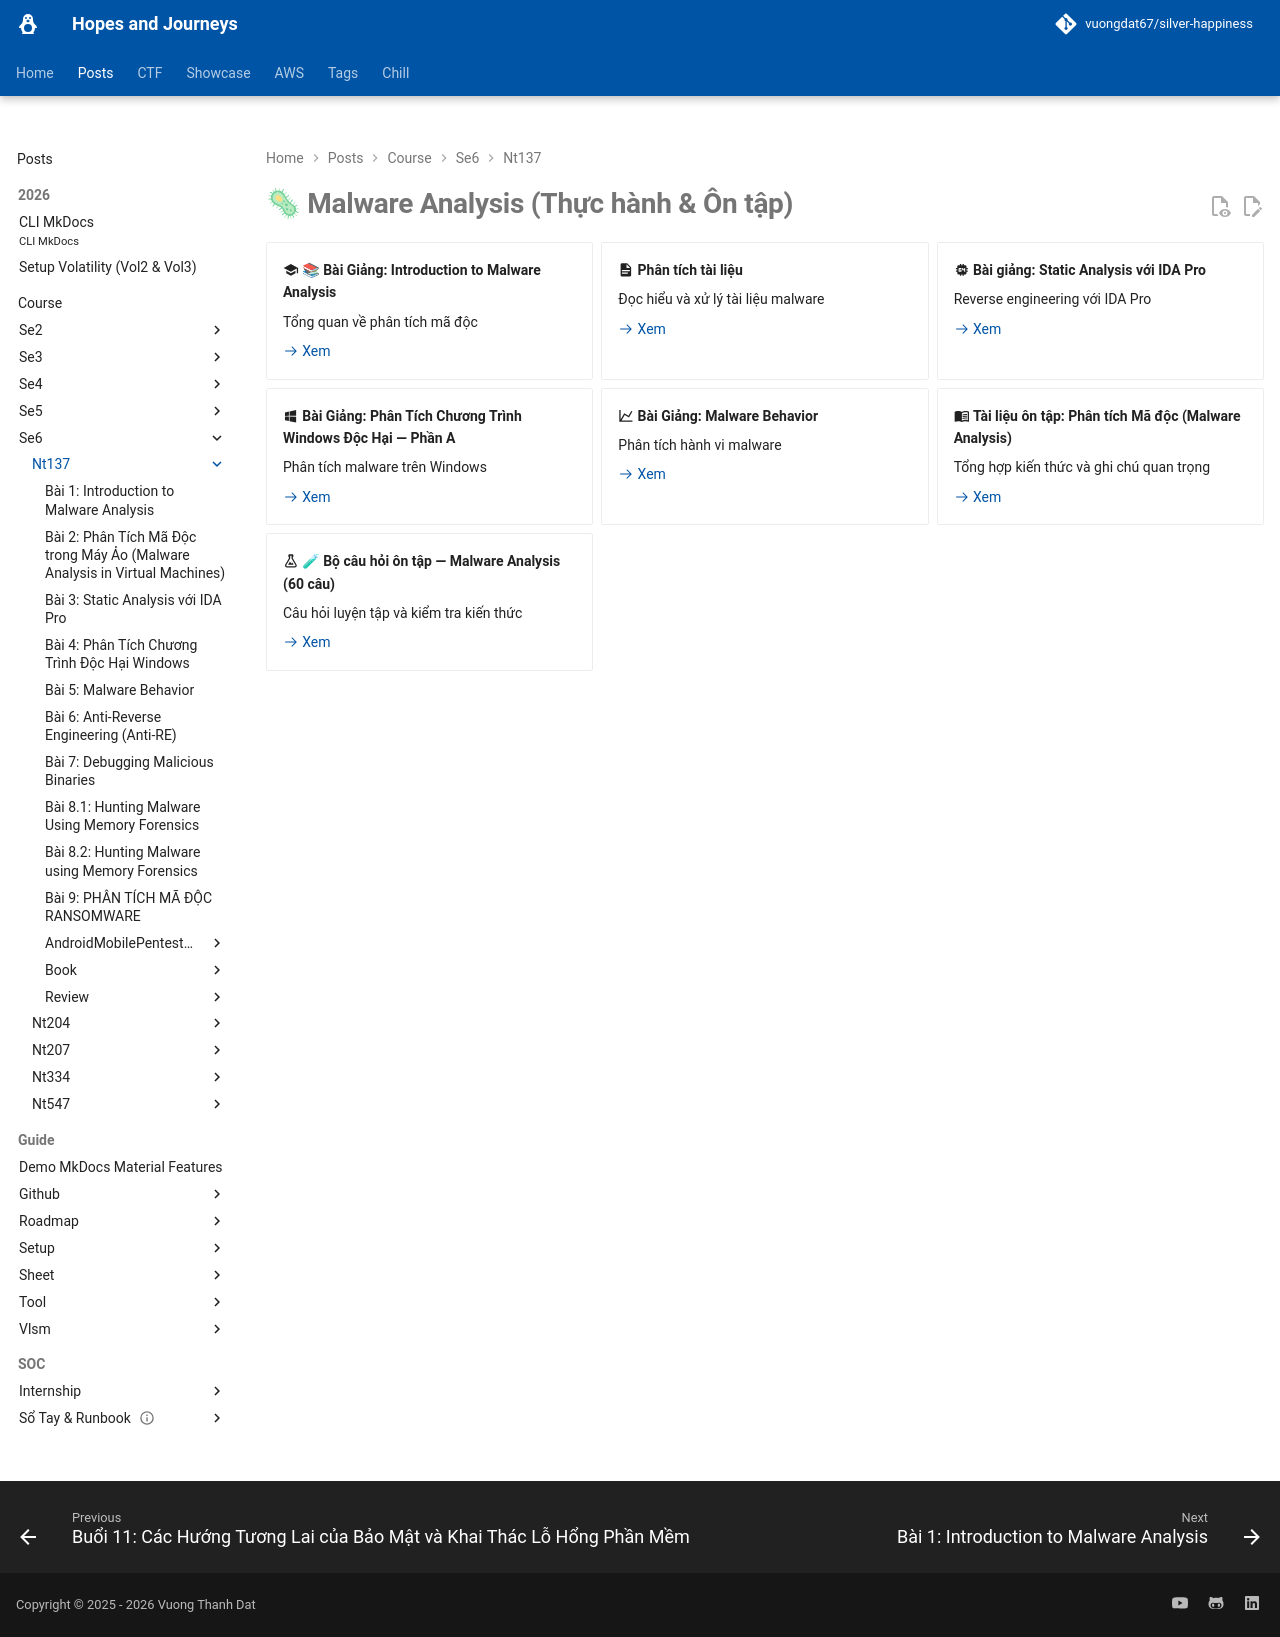

repository: vuongdat67/silver-happiness · page: posts/course/se6/nt137/index.html · generator: mkdocs

---
hide: toc
---

# 🦠 Malware Analysis (Thực hành & Ôn tập)

<div class="grid cards" markdown>

-   :material-school: __📚 Bài Giảng: Introduction to Malware Analysis__

    Tổng quan về phân tích mã độc

    [:octicons-arrow-right-24: Xem](L1.md)

-   :material-file-document: __Phân tích tài liệu__

    Đọc hiểu và xử lý tài liệu malware

    [:octicons-arrow-right-24: Xem](L2.md)

-   :material-cpu-64-bit: __Bài giảng: Static Analysis với IDA Pro__

    Reverse engineering với IDA Pro

    [:octicons-arrow-right-24: Xem](L3.md)

-   :material-microsoft-windows: __Bài Giảng: Phân Tích Chương Trình Windows Độc Hại — Phần A__

    Phân tích malware trên Windows 

    [:octicons-arrow-right-24: Xem](L4.md)

-   :material-chart-line: __Bài Giảng: Malware Behavior__

    Phân tích hành vi malware

    [:octicons-arrow-right-24: Xem](L5.md)

-   :material-book-open-variant: __Tài liệu ôn tập: Phân tích Mã độc (Malware Analysis)__

    Tổng hợp kiến thức và ghi chú quan trọng

    [:octicons-arrow-right-24: Xem](./review/malware.md)

-   :material-flask-outline: __🧪 Bộ câu hỏi ôn tập — Malware Analysis (60 câu)__

    Câu hỏi luyện tập và kiểm tra kiến thức

    [:octicons-arrow-right-24: Xem](./review/questions.md)

</div>
